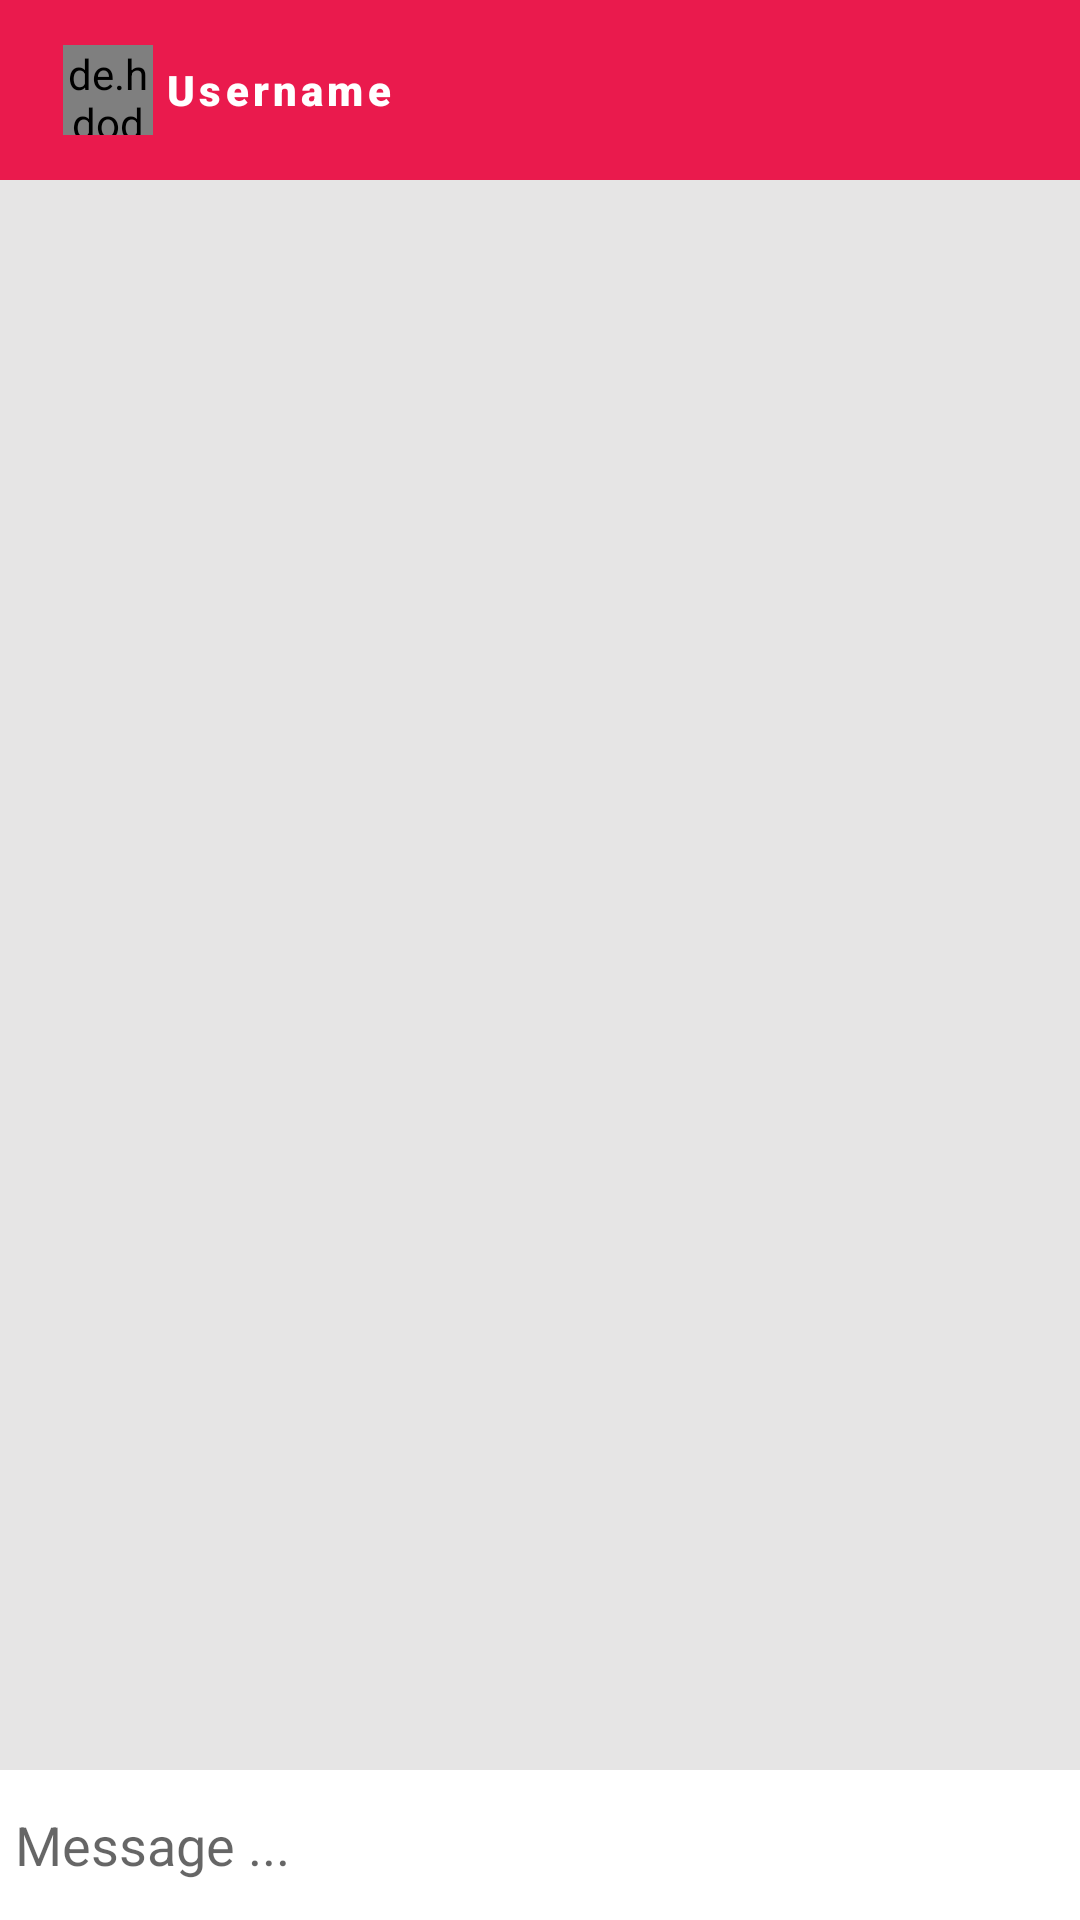

Layout XML and referenced resources for this Android screen:
<!-- AndroidManifest.xml: application theme Theme.LoveDatingApp -->
<!-- res/layout/activity_message.xml -->
<?xml version="1.0" encoding="utf-8"?>
<RelativeLayout xmlns:android="http://schemas.android.com/apk/res/android"
    xmlns:app="http://schemas.android.com/apk/res-auto"
    xmlns:tools="http://schemas.android.com/tools"
    android:layout_width="match_parent"
    android:background="#E6E5E5"
    android:layout_height="match_parent"
    tools:context=".views.MessageActivity">
    <com.google.android.material.appbar.AppBarLayout
        android:id="@+id/appBarLayout"
        style="@style/Theme.MatlhShop.AppBarOverlay"
        android:layout_width="match_parent"
        android:layout_height="60dp"
        android:background="@color/pink"
        android:padding="5dp"
        app:layout_constraintEnd_toEndOf="parent"
        app:layout_constraintStart_toStartOf="parent"
        app:layout_constraintTop_toTopOf="parent">
        <androidx.appcompat.widget.Toolbar
            android:id="@+id/toobar"
            style="@style/Theme.MalthShop.PopupOverlay"
            android:layout_width="match_parent"
            android:layout_height="50dp">
            <de.hdodenhof.circleimageview.CircleImageView
                android:id="@+id/circleImage"
                android:src="@drawable/user"
                android:layout_width="30dp"
                android:layout_height="30dp"/>
            <TextView
                android:id="@+id/txtUsername"
                android:letterSpacing="0.1"
                android:fontFamily="sans-serif-black"
                android:textColor="@color/white"
                android:text="Username"
                android:layout_marginStart="20dp"
                android:layout_width="wrap_content"
                android:layout_height="wrap_content"/>
        </androidx.appcompat.widget.Toolbar>

    </com.google.android.material.appbar.AppBarLayout>
    <androidx.recyclerview.widget.RecyclerView
        app:layoutManager="androidx.recyclerview.widget.LinearLayoutManager"
        android:id="@+id/rv_send"
        android:layout_below="@+id/appBarLayout"
        android:layout_width="match_parent"
        android:layout_above="@+id/bottom"
        android:layout_height="match_parent">
    </androidx.recyclerview.widget.RecyclerView>
    <RelativeLayout
        android:id="@+id/bottom"
        android:layout_width="match_parent"
        android:padding="5dp"
        android:background="#fff"
        android:layout_alignParentBottom="true"
        android:layout_height="wrap_content">
        <LinearLayout
            android:layout_width="match_parent"
            android:orientation="horizontal"
            android:weightSum="2"
            android:layout_height="wrap_content">
            <EditText
                android:background="@android:color/transparent"
                android:id="@+id/text_send"
                android:layout_gravity="center"
                android:hint="Message ..."
                android:layout_weight="2"
                android:layout_width="match_parent"
                android:layout_height="wrap_content"/>
            <ImageButton
                android:background="@drawable/ic_baseline_image_24"
                android:id="@+id/btn_image"
                android:layout_width="40dp"
                android:layout_weight="1"
                android:layout_height="40dp"/>
            <ImageButton
                android:background="@drawable/ic_baseline_send_24"
                android:id="@+id/btn_send"
                android:layout_width="40dp"
                android:layout_weight="1"
                android:layout_height="40dp"/>
        </LinearLayout>

    </RelativeLayout>
</RelativeLayout>
<!-- resources referenced by this layout -->
<resources>
  <color name="pink"> #ea1a4d</color>
  <color name="white">#FFFFFFFF</color>
  <style name="Theme.MalthShop.PopupOverlay" parent="ThemeOverlay.AppCompat.Light" />
  <style name="Theme.MatlhShop.AppBarOverlay" parent="ThemeOverlay.AppCompat.Dark.ActionBar" />
  <style name="Theme.LoveDatingApp" parent="Theme.MaterialComponents.DayNight.NoActionBar.Bridge">
          
          <item name="colorPrimary">@color/purple_500</item>
          <item name="colorPrimaryVariant">@color/purple_700</item>
          <item name="colorOnPrimary">@color/white</item>
          
          <item name="colorSecondary">@color/teal_200</item>
          <item name="colorSecondaryVariant">@color/teal_700</item>
          <item name="colorOnSecondary">@color/black</item>
          
          <item name="android:statusBarColor" tools:targetApi="l">?attr/colorPrimaryVariant</item>
          
      </style>
  <color name="purple_500">#FF6200EE</color>
  <color name="purple_700">#FF3700B3</color>
  <color name="teal_200">#FF03DAC5</color>
  <color name="teal_700">#FF018786</color>
  <color name="black">#FF000000</color>
</resources>
